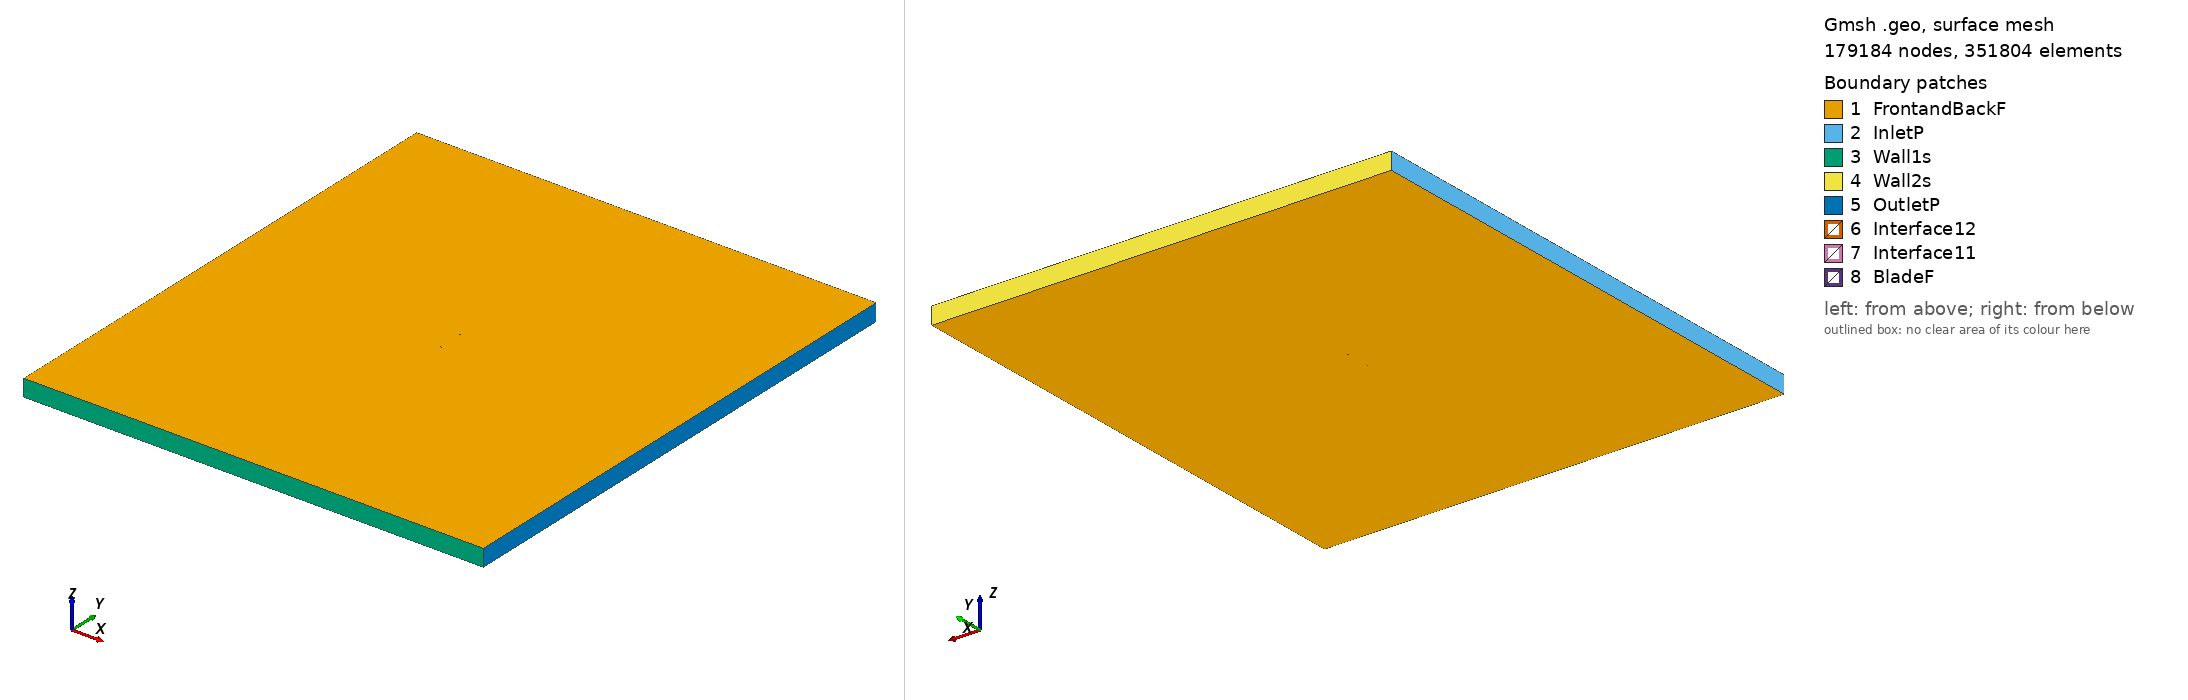

Gmsh geometry script, surface-meshed: 179184 nodes, 351804 surface elements. Boundary patches (legend numbers): 1 FrontandBackF, 2 InletP, 3 Wall1s, 4 Wall2s, 5 OutletP, 6 Interface12, 7 Interface11, 8 BladeF. Left view from above one corner, right view from below the opposite corner. Legend entries are the model's physical surfaces. The drawing asked Gmsh for element sizes between 1% and 20% of the model's largest extent; the script's own settings can give other sizes.

=== clarkysm_tsr_5.7654_aoa_4.1196.geo (drawn) ===
SetFactory("OpenCASCADE");

Point(1) = {0.074801, 0.728459, 0, 1.0};
Point(2) = {0.074173, 0.728677, 0, 1.0};
Point(3) = {0.072300, 0.729313, 0, 1.0};
Point(4) = {0.069212, 0.730323, 0, 1.0};
Point(5) = {0.064957, 0.731659, 0, 1.0};
Point(6) = {0.059610, 0.733275, 0, 1.0};
Point(7) = {0.053257, 0.735124, 0, 1.0};
Point(8) = {0.046007, 0.737141, 0, 1.0};
Point(9) = {0.037981, 0.739250, 0, 1.0};
Point(10) = {0.029312, 0.741368, 0, 1.0};
Point(11) = {0.020145, 0.743403, 0, 1.0};
Point(12) = {0.010632, 0.745270, 0, 1.0};
Point(13) = {0.000934, 0.746892, 0, 1.0};
Point(14) = {-0.008785, 0.748207, 0, 1.0};
Point(15) = {-0.018363, 0.749173, 0, 1.0};
Point(16) = {-0.023047, 0.749520, 0, 1.0};
Point(17) = {-0.027633, 0.749772, 0, 1.0};
Point(18) = {-0.032104, 0.749931, 0, 1.0};
Point(19) = {-0.036439, 0.750000, 0, 1.0};
Point(20) = {-0.040620, 0.749967, 0, 1.0};
Point(21) = {-0.044630, 0.749818, 0, 1.0};
Point(22) = {-0.048454, 0.749537, 0, 1.0};
Point(23) = {-0.052075, 0.749117, 0, 1.0};
Point(24) = {-0.055479, 0.748571, 0, 1.0};
Point(25) = {-0.058647, 0.747924, 0, 1.0};
Point(26) = {-0.061563, 0.747212, 0, 1.0};
Point(27) = {-0.064216, 0.746462, 0, 1.0};
Point(28) = {-0.066593, 0.745677, 0, 1.0};
Point(29) = {-0.068683, 0.744850, 0, 1.0};
Point(30) = {-0.070481, 0.743964, 0, 1.0};
Point(31) = {-0.071976, 0.743019, 0, 1.0};
Point(32) = {-0.073164, 0.742038, 0, 1.0};
Point(33) = {-0.074036, 0.741065, 0, 1.0};
Point(34) = {-0.074585, 0.740145, 0, 1.0};
Point(35) = {-0.074806, 0.739305, 0, 1.0};
Point(36) = {-0.074700, 0.738546, 0, 1.0};
Point(37) = {-0.074268, 0.737845, 0, 1.0};
Point(38) = {-0.073513, 0.737192, 0, 1.0};
Point(39) = {-0.072440, 0.736581, 0, 1.0};
Point(40) = {-0.071053, 0.736018, 0, 1.0};
Point(41) = {-0.069356, 0.735512, 0, 1.0};
Point(42) = {-0.067357, 0.735068, 0, 1.0};
Point(43) = {-0.065065, 0.734672, 0, 1.0};
Point(44) = {-0.062492, 0.734317, 0, 1.0};
Point(45) = {-0.059651, 0.733988, 0, 1.0};
Point(46) = {-0.056551, 0.733685, 0, 1.0};
Point(47) = {-0.053206, 0.733409, 0, 1.0};
Point(48) = {-0.049633, 0.733162, 0, 1.0};
Point(49) = {-0.045845, 0.732945, 0, 1.0};
Point(50) = {-0.041861, 0.732750, 0, 1.0};
Point(51) = {-0.037694, 0.732572, 0, 1.0};
Point(52) = {-0.033366, 0.732401, 0, 1.0};
Point(53) = {-0.028897, 0.732231, 0, 1.0};
Point(54) = {-0.024304, 0.732061, 0, 1.0};
Point(55) = {-0.019608, 0.731887, 0, 1.0};
Point(56) = {-0.009986, 0.731531, 0, 1.0};
Point(57) = {-0.000198, 0.731166, 0, 1.0};
Point(58) = {0.009590, 0.730801, 0, 1.0};
Point(59) = {0.019211, 0.730440, 0, 1.0};
Point(60) = {0.028500, 0.730093, 0, 1.0};
Point(61) = {0.037298, 0.729765, 0, 1.0};
Point(62) = {0.045454, 0.729458, 0, 1.0};
Point(63) = {0.052828, 0.729177, 0, 1.0};
Point(64) = {0.059297, 0.728931, 0, 1.0};
Point(65) = {0.064746, 0.728729, 0, 1.0};
Point(66) = {0.069086, 0.728585, 0, 1.0};
Point(67) = {0.072242, 0.728502, 0, 1.0};
Point(68) = {0.074158, 0.728468, 0, 1.0};
Point(69) = {-0.074801, -0.728459, 0, 1.0};
Point(70) = {-0.074173, -0.728677, 0, 1.0};
Point(71) = {-0.072300, -0.729313, 0, 1.0};
Point(72) = {-0.069212, -0.730323, 0, 1.0};
Point(73) = {-0.064957, -0.731659, 0, 1.0};
Point(74) = {-0.059610, -0.733275, 0, 1.0};
Point(75) = {-0.053257, -0.735124, 0, 1.0};
Point(76) = {-0.046007, -0.737141, 0, 1.0};
Point(77) = {-0.037981, -0.739250, 0, 1.0};
Point(78) = {-0.029312, -0.741368, 0, 1.0};
Point(79) = {-0.020145, -0.743403, 0, 1.0};
Point(80) = {-0.010632, -0.745270, 0, 1.0};
Point(81) = {-0.000934, -0.746892, 0, 1.0};
Point(82) = {0.008785, -0.748207, 0, 1.0};
Point(83) = {0.018363, -0.749173, 0, 1.0};
Point(84) = {0.023047, -0.749520, 0, 1.0};
Point(85) = {0.027633, -0.749772, 0, 1.0};
Point(86) = {0.032104, -0.749931, 0, 1.0};
Point(87) = {0.036439, -0.750000, 0, 1.0};
Point(88) = {0.040620, -0.749967, 0, 1.0};
Point(89) = {0.044630, -0.749818, 0, 1.0};
Point(90) = {0.048454, -0.749537, 0, 1.0};
Point(91) = {0.052075, -0.749117, 0, 1.0};
Point(92) = {0.055479, -0.748571, 0, 1.0};
Point(93) = {0.058647, -0.747924, 0, 1.0};
Point(94) = {0.061563, -0.747212, 0, 1.0};
Point(95) = {0.064216, -0.746462, 0, 1.0};
Point(96) = {0.066593, -0.745677, 0, 1.0};
Point(97) = {0.068683, -0.744850, 0, 1.0};
Point(98) = {0.070481, -0.743964, 0, 1.0};
Point(99) = {0.071976, -0.743019, 0, 1.0};
Point(100) = {0.073164, -0.742038, 0, 1.0};
Point(101) = {0.074036, -0.741065, 0, 1.0};
Point(102) = {0.074585, -0.740145, 0, 1.0};
Point(103) = {0.074806, -0.739305, 0, 1.0};
Point(104) = {0.074700, -0.738546, 0, 1.0};
Point(105) = {0.074268, -0.737845, 0, 1.0};
Point(106) = {0.073513, -0.737192, 0, 1.0};
Point(107) = {0.072440, -0.736581, 0, 1.0};
Point(108) = {0.071053, -0.736018, 0, 1.0};
Point(109) = {0.069356, -0.735512, 0, 1.0};
Point(110) = {0.067357, -0.735068, 0, 1.0};
Point(111) = {0.065065, -0.734672, 0, 1.0};
Point(112) = {0.062492, -0.734317, 0, 1.0};
Point(113) = {0.059651, -0.733988, 0, 1.0};
Point(114) = {0.056551, -0.733685, 0, 1.0};
Point(115) = {0.053206, -0.733409, 0, 1.0};
Point(116) = {0.049633, -0.733162, 0, 1.0};
Point(117) = {0.045845, -0.732945, 0, 1.0};
Point(118) = {0.041861, -0.732750, 0, 1.0};
Point(119) = {0.037694, -0.732572, 0, 1.0};
Point(120) = {0.033366, -0.732401, 0, 1.0};
Point(121) = {0.028897, -0.732231, 0, 1.0};
Point(122) = {0.024304, -0.732061, 0, 1.0};
Point(123) = {0.019608, -0.731887, 0, 1.0};
Point(124) = {0.009986, -0.731531, 0, 1.0};
Point(125) = {0.000198, -0.731166, 0, 1.0};
Point(126) = {-0.009590, -0.730801, 0, 1.0};
Point(127) = {-0.019211, -0.730440, 0, 1.0};
Point(128) = {-0.028500, -0.730093, 0, 1.0};
Point(129) = {-0.037298, -0.729765, 0, 1.0};
Point(130) = {-0.045454, -0.729458, 0, 1.0};
Point(131) = {-0.052828, -0.729177, 0, 1.0};
Point(132) = {-0.059297, -0.728931, 0, 1.0};
Point(133) = {-0.064746, -0.728729, 0, 1.0};
Point(134) = {-0.069086, -0.728585, 0, 1.0};
Point(135) = {-0.072242, -0.728502, 0, 1.0};
Point(136) = {-0.074158, -0.728468, 0, 1.0};

// Lines: first blade (splines 1-4)
Spline(1) = {1:18};
Spline(2) = {18:51};
Spline(3) = {51:68};
Spline(4) = {68,1};

// Lines: second blade (splines 5-8)
Spline(5) = {69:86};
Spline(6) = {86:119};
Spline(7) = {119:136};
Spline(8) = {136,69};

// Outer domain (points 20001-4 and lines)
Point(137) = {-13.50000000, -15.00000000, 0, 1.0};
Point(138) = {-13.50000000, 15.00000000, 0, 1.0};
Point(139) = {13.50000000, 15.00000000, 0, 1.0};
Point(140) = {13.50000000, -15.00000000, 0, 1.0};
Line(11) = {137, 138};
Line(12) = {138, 139};
Line(13) = {139, 140};
Line(14) = {137, 140};

// Interface (between moving and stationary domain) (circles)
Circle(9) = {0, 0, 0, 0.80000000, 0, 2*Pi};
Circle(10) = {0, 0, 0, 0.80000000, 0, 2*Pi};

// Loops collect Lines/Splines/etc (blade1, blade2, domain, first circle)
Line Loop(1) = {1:4};
Line Loop(2) = {5:8};
Line Loop(3) = {11,12,13,-14};
Line Loop(4) = {9};

// BooleanDifference cuts out the circle/interface from the domain
Plane Surface(1) = {3};
Plane Surface(2) = {4};
BooleanDifference{ Surface{1}; Delete;}{ Surface{2}; Delete;}

// This one cuts out the blades from the inner circle/interface
Line Loop(6) = {10};
Plane Surface(5) = {6};
Plane Surface(6) = {1};
Plane Surface(7) = {2};
BooleanDifference{ Surface{5}; Delete;}{ Surface{6,7}; Delete;}

// extrude to 3rd dimension
Extrude {0, 0, 1} {Surface{1}; Surface{5}; Layers{1}; Recombine;}

// Physical Surfaces are the named boundaries (patches)
Physical Surface("Interface11") = {12};
Physical Surface("Interface12") = {10};

// sides of domain
Physical Surface("InletP") = {6};
Physical Surface("OutletP") = {9};

// top and bottom of domain
Physical Surface("Wall1s") = {7};
Physical Surface("Wall2s") = {8};

// Check FrontandBackF by ensuring there is nothing in the 3rd dimension
Physical Surface("FrontandBackF") = {1,11,5,21};
Physical Surface("BladeF") = {13:20};
Physical Volume("Turbine") = {2};
Physical Volume("Farfield") = {1};

// settings for airfoil boundary layer
Field[1] = BoundaryLayer;
Field[1].EdgesList = {1:8};
Field[1].hwall_n = 1e-3;
Field[1].thickness = 1.5e-2;
Field[1].ratio = 1.05;
Field[1].Quads = 1;
BoundaryLayer Field = 1;

// control points for mesh (blade and interface)
// floor((arc length / 1.5mm)/ 6) -> Transfinite Line
Transfinite Line {1,2,3,5,6,7} = 34 Using Progression 1;
Transfinite Line {4,8} = 1 Using Progression 1;
Transfinite Line {9, 15} = 800 Using Progression 1;

// For more information on gmsh syntax, visit http://gmsh.info/doc/texinfo/gmsh.html
